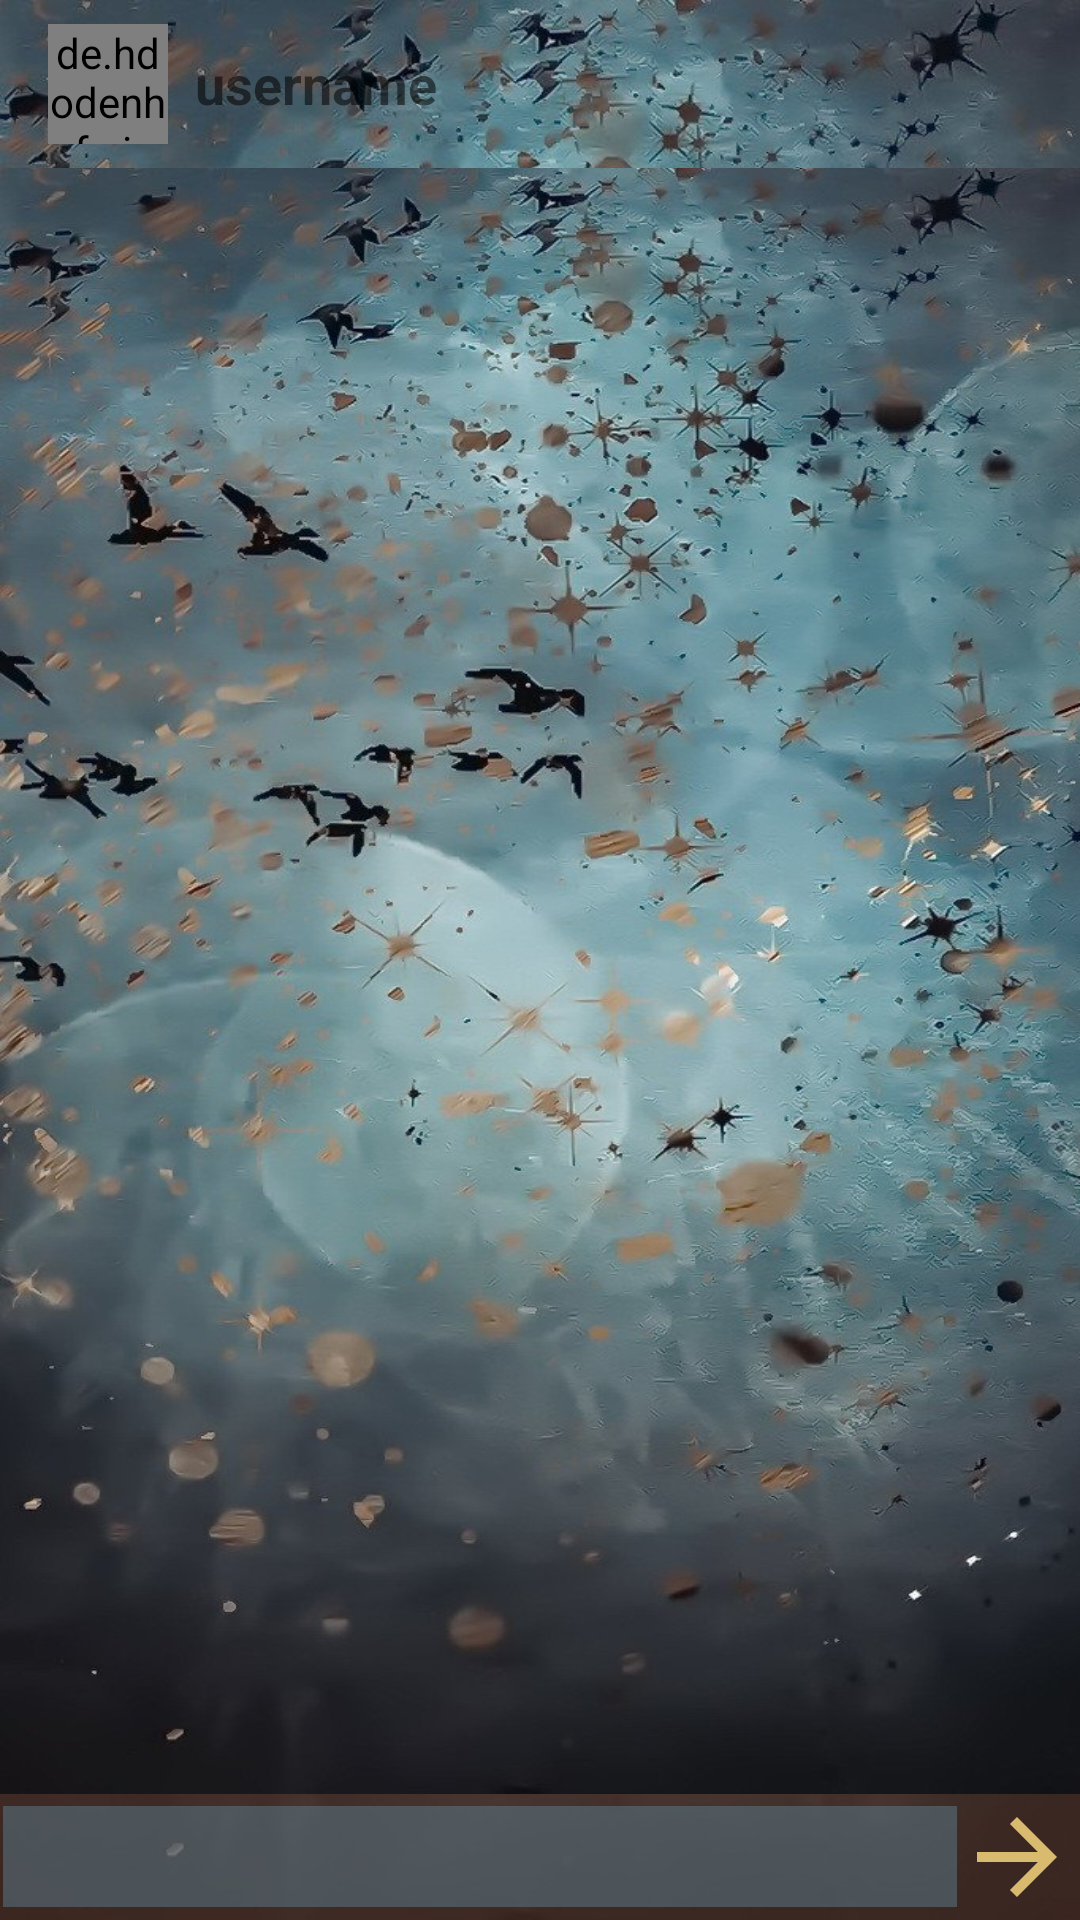

Produce the Android XML layout that renders to this screen, including the resource entries it uses.
<!-- AndroidManifest.xml: application theme Theme.SvChat2 -->
<!-- res/layout/activity_message.xml -->
<?xml version="1.0" encoding="utf-8"?>
<RelativeLayout xmlns:android="http://schemas.android.com/apk/res/android"
    xmlns:app="http://schemas.android.com/apk/res-auto"
    xmlns:tools="http://schemas.android.com/tools"
    android:layout_width="match_parent"
    android:layout_height="match_parent"
    android:background="@drawable/bg"
    tools:context=".MessageActivity">


    <androidx.appcompat.widget.Toolbar
        android:id="@+id/bar_layout_message"
        android:layout_width="match_parent"
        android:layout_height="wrap_content"
        android:background="@color/brown_600"
        app:popupTheme="@style/Theme.MaterialComponents.CompactMenu">


        <de.hdodenhof.circleimageview.CircleImageView
            android:id="@+id/profile_image"
            android:layout_width="40dp"
            android:layout_height="40dp" />

        <TextView
            android:id="@+id/profile_username"
            android:layout_width="wrap_content"
            android:layout_height="wrap_content"
            android:layout_marginStart="25dp"
            android:layout_marginLeft="25dp"
            android:text="@string/avatar_username"
            android:textColor="@color/amber_100"
            android:textSize="18sp"
            android:textStyle="bold" />
    </androidx.appcompat.widget.Toolbar>

    <androidx.recyclerview.widget.RecyclerView
        android:id="@+id/recycler_view_message"
        android:layout_width="match_parent"
        android:layout_height="match_parent"
        android:background="@drawable/bg"
        android:layout_below="@+id/bar_layout_message"
        android:layout_above="@id/bottom"


        />

    <RelativeLayout
        android:id="@+id/bottom"
        android:layout_width="match_parent"
        android:layout_height="wrap_content"
        android:layout_alignParentBottom="true"
        android:background="#607C4631"
        android:padding="1dp">

        <EditText
            android:id="@+id/text_send"
            android:layout_width="match_parent"
            android:layout_height="wrap_content"
            android:layout_centerVertical="true"
            android:layout_toStartOf="@id/btn_send"
            android:layout_toLeftOf="@id/btn_send"
            android:background="#815B7E8C"
            android:textColor="#E9F6E7"
            android:textSize="25sp"


            />

        <ImageButton
            android:id="@+id/btn_send"
            android:layout_width="40dp"
            android:layout_height="40dp"
            android:layout_alignParentEnd="true"
            android:layout_alignParentRight="true"
            android:background="@drawable/ic_action_name"
            />

    </RelativeLayout>


</RelativeLayout>
<!-- resources referenced by this layout -->
<resources>
  <!-- drawable bg: jpg bitmap (drawable, 166302 bytes) -->
  <!-- drawable ic_action_name (drawable-anydpi) -->
  <vector xmlns:android="http://schemas.android.com/apk/res/android"
      android:width="24dp"
      android:height="24dp"
      android:viewportWidth="24"
      android:viewportHeight="24"
      android:tint="#FFE082"
      android:alpha="0.8"
      android:autoMirrored="true">
    <path
        android:fillColor="@android:color/white"
        android:pathData="M12,4l-1.41,1.41L16.17,11H4v2h12.17l-5.58,5.59L12,20l8,-8z"/>
  </vector>
  <string name="avatar_username">username</string>
  <style name="Theme.SvChat2" parent="Theme.AppCompat.Light.NoActionBar">
          
          <item name="colorPrimary">@color/brown_700</item>
          <item name="colorPrimaryVariant">@color/brown_300</item>
          <item name="colorOnPrimary">@color/blue_grey_700</item>
          
          <item name="colorSecondary">@color/teal_200</item>
          <item name="colorSecondaryVariant">@color/teal_700</item>
          <item name="colorOnSecondary">@color/amber_100</item>
          
          <item name="android:statusBarColor" tools:targetApi="l">?attr/colorPrimaryVariant</item>
          
      </style>
  <!-- not gathered from this repository: default colours our renderer supplied (Android Studio template values) -->
  <color name="teal_200">#FF03DAC5</color>
  <color name="teal_700">#FF018786</color>
</resources>
